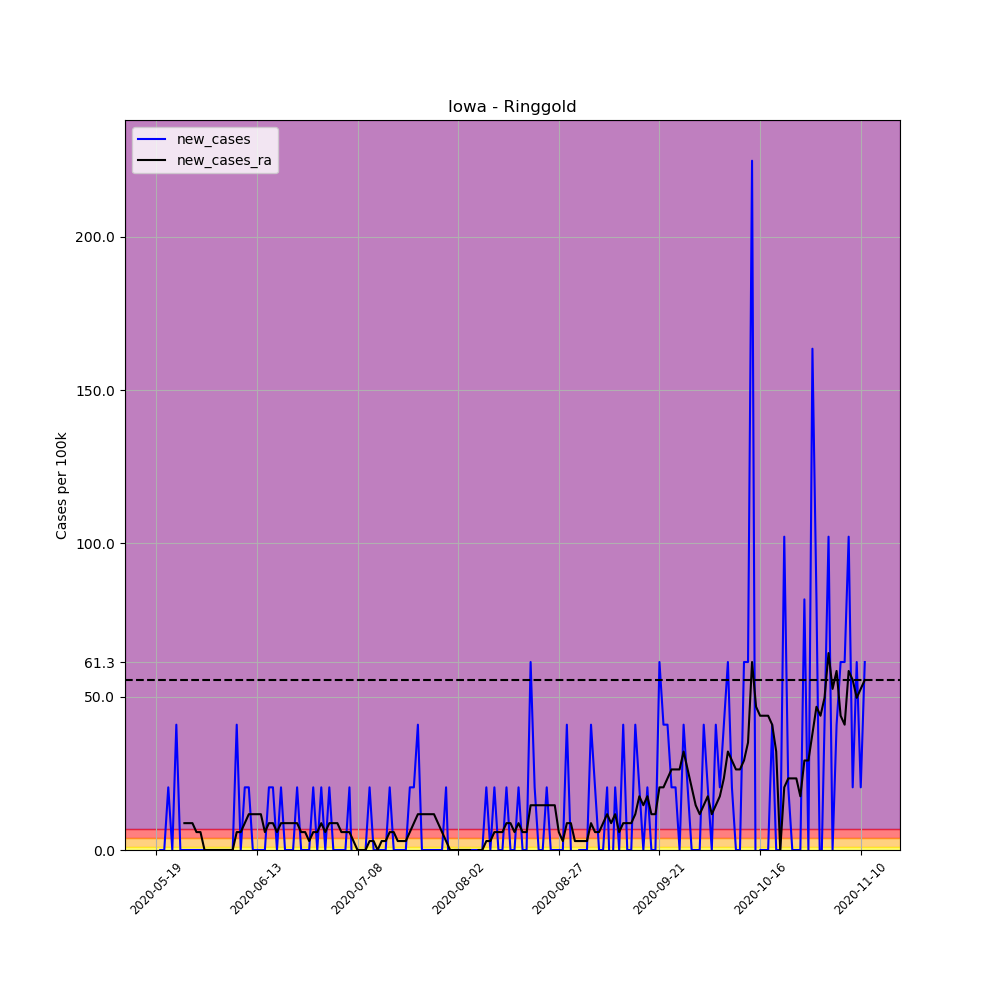

Data behind this chart, as committed beside it:
, date, county, state, fips, cases, deaths, COUNTY, STNAME, CTYNAME, POPESTIMATE2019, per_100k, per_100k_ra, new_cases, new_cases_ra
668963, 2020-05-19, Ringgold, Iowa, 19159, 1, 0, 159, Iowa, Ringgold, 4894, 20.43, , , 
668964, 2020-05-20, Ringgold, Iowa, 19159, 1, 0, 159, Iowa, Ringgold, 4894, 20.43, , 0.0, 
668965, 2020-05-21, Ringgold, Iowa, 19159, 1, 0, 159, Iowa, Ringgold, 4894, 20.43, , 0.0, 
668966, 2020-05-22, Ringgold, Iowa, 19159, 2, 0, 159, Iowa, Ringgold, 4894, 40.87, , 20.43, 
668967, 2020-05-23, Ringgold, Iowa, 19159, 2, 0, 159, Iowa, Ringgold, 4894, 40.87, , 0.0, 
668968, 2020-05-24, Ringgold, Iowa, 19159, 4, 0, 159, Iowa, Ringgold, 4894, 81.73, , 40.87, 
668969, 2020-05-25, Ringgold, Iowa, 19159, 4, 0, 159, Iowa, Ringgold, 4894, 81.73, 43.79, 0.0, 
668970, 2020-05-26, Ringgold, Iowa, 19159, 4, 0, 159, Iowa, Ringgold, 4894, 81.73, 52.54, 0.0, 8.757
668971, 2020-05-27, Ringgold, Iowa, 19159, 4, 0, 159, Iowa, Ringgold, 4894, 81.73, 61.3, 0.0, 8.757
668972, 2020-05-28, Ringgold, Iowa, 19159, 4, 0, 159, Iowa, Ringgold, 4894, 81.73, 70.06, 0.0, 8.757
668973, 2020-05-29, Ringgold, Iowa, 19159, 4, 0, 159, Iowa, Ringgold, 4894, 81.73, 75.89, 0.0, 5.838
668974, 2020-05-30, Ringgold, Iowa, 19159, 4, 0, 159, Iowa, Ringgold, 4894, 81.73, 81.73, 0.0, 5.838
668975, 2020-05-31, Ringgold, Iowa, 19159, 4, 0, 159, Iowa, Ringgold, 4894, 81.73, 81.73, 0.0, 0.0
668976, 2020-06-01, Ringgold, Iowa, 19159, 4, 0, 159, Iowa, Ringgold, 4894, 81.73, 81.73, 0.0, 0.0
668977, 2020-06-02, Ringgold, Iowa, 19159, 4, 0, 159, Iowa, Ringgold, 4894, 81.73, 81.73, 0.0, 0.0
668978, 2020-06-03, Ringgold, Iowa, 19159, 4, 0, 159, Iowa, Ringgold, 4894, 81.73, 81.73, 0.0, 0.0
668979, 2020-06-04, Ringgold, Iowa, 19159, 4, 0, 159, Iowa, Ringgold, 4894, 81.73, 81.73, 0.0, 0.0
668980, 2020-06-05, Ringgold, Iowa, 19159, 4, 0, 159, Iowa, Ringgold, 4894, 81.73, 81.73, 0.0, 0.0
668981, 2020-06-06, Ringgold, Iowa, 19159, 4, 0, 159, Iowa, Ringgold, 4894, 81.73, 81.73, 0.0, 0.0
668982, 2020-06-07, Ringgold, Iowa, 19159, 4, 0, 159, Iowa, Ringgold, 4894, 81.73, 81.73, 0.0, 0.0
668983, 2020-06-08, Ringgold, Iowa, 19159, 6, 0, 159, Iowa, Ringgold, 4894, 122.6, 87.57, 40.87, 5.838
668984, 2020-06-09, Ringgold, Iowa, 19159, 6, 0, 159, Iowa, Ringgold, 4894, 122.6, 93.41, 0.0, 5.838
668985, 2020-06-10, Ringgold, Iowa, 19159, 7, 0, 159, Iowa, Ringgold, 4894, 143, 102.2, 20.43, 8.757
668986, 2020-06-11, Ringgold, Iowa, 19159, 8, 0, 159, Iowa, Ringgold, 4894, 163.5, 113.8, 20.43, 11.68
668987, 2020-06-12, Ringgold, Iowa, 19159, 8, 0, 159, Iowa, Ringgold, 4894, 163.5, 125.5, 0.0, 11.68
668988, 2020-06-13, Ringgold, Iowa, 19159, 8, 0, 159, Iowa, Ringgold, 4894, 163.5, 137.2, 0.0, 11.68
668989, 2020-06-14, Ringgold, Iowa, 19159, 8, 0, 159, Iowa, Ringgold, 4894, 163.5, 148.9, 0.0, 11.68
668990, 2020-06-15, Ringgold, Iowa, 19159, 8, 0, 159, Iowa, Ringgold, 4894, 163.5, 154.7, 0.0, 5.838
668991, 2020-06-16, Ringgold, Iowa, 19159, 9, 0, 159, Iowa, Ringgold, 4894, 183.9, 163.5, 20.43, 8.757
668992, 2020-06-17, Ringgold, Iowa, 19159, 10, 0, 159, Iowa, Ringgold, 4894, 204.3, 172.2, 20.43, 8.757
668993, 2020-06-18, Ringgold, Iowa, 19159, 10, 0, 159, Iowa, Ringgold, 4894, 204.3, 178.1, 0.0, 5.838
668994, 2020-06-19, Ringgold, Iowa, 19159, 11, 0, 159, Iowa, Ringgold, 4894, 224.8, 186.8, 20.43, 8.757
668995, 2020-06-20, Ringgold, Iowa, 19159, 11, 0, 159, Iowa, Ringgold, 4894, 224.8, 195.6, 0.0, 8.757
668996, 2020-06-21, Ringgold, Iowa, 19159, 11, 0, 159, Iowa, Ringgold, 4894, 224.8, 204.3, 0.0, 8.757
668997, 2020-06-22, Ringgold, Iowa, 19159, 11, 0, 159, Iowa, Ringgold, 4894, 224.8, 213.1, 0.0, 8.757
668998, 2020-06-23, Ringgold, Iowa, 19159, 12, 0, 159, Iowa, Ringgold, 4894, 245.2, 221.8, 20.43, 8.757
668999, 2020-06-24, Ringgold, Iowa, 19159, 12, 0, 159, Iowa, Ringgold, 4894, 245.2, 227.7, 0.0, 5.838
669000, 2020-06-25, Ringgold, Iowa, 19159, 12, 0, 159, Iowa, Ringgold, 4894, 245.2, 233.5, 0.0, 5.838
669001, 2020-06-26, Ringgold, Iowa, 19159, 12, 0, 159, Iowa, Ringgold, 4894, 245.2, 236.4, 0.0, 2.919
669002, 2020-06-27, Ringgold, Iowa, 19159, 13, 0, 159, Iowa, Ringgold, 4894, 265.6, 242.3, 20.43, 5.838
669003, 2020-06-28, Ringgold, Iowa, 19159, 13, 0, 159, Iowa, Ringgold, 4894, 265.6, 248.1, 0.0, 5.838
669004, 2020-06-29, Ringgold, Iowa, 19159, 14, 0, 159, Iowa, Ringgold, 4894, 286.1, 256.9, 20.43, 8.757
669005, 2020-06-30, Ringgold, Iowa, 19159, 14, 0, 159, Iowa, Ringgold, 4894, 286.1, 262.7, 0.0, 5.838
669006, 2020-07-01, Ringgold, Iowa, 19159, 15, 0, 159, Iowa, Ringgold, 4894, 306.5, 271.5, 20.43, 8.757
669007, 2020-07-02, Ringgold, Iowa, 19159, 15, 0, 159, Iowa, Ringgold, 4894, 306.5, 280.2, 0.0, 8.757
669008, 2020-07-03, Ringgold, Iowa, 19159, 15, 0, 159, Iowa, Ringgold, 4894, 306.5, 289, 0.0, 8.757
669009, 2020-07-04, Ringgold, Iowa, 19159, 15, 0, 159, Iowa, Ringgold, 4894, 306.5, 294.8, 0.0, 5.838
669010, 2020-07-05, Ringgold, Iowa, 19159, 15, 0, 159, Iowa, Ringgold, 4894, 306.5, 300.7, 0.0, 5.838
669011, 2020-07-06, Ringgold, Iowa, 19159, 16, 0, 159, Iowa, Ringgold, 4894, 326.9, 306.5, 20.43, 5.838
669012, 2020-07-07, Ringgold, Iowa, 19159, 15, 0, 159, Iowa, Ringgold, 4894, 306.5, 309.4, -20.43, 2.919
669013, 2020-07-08, Ringgold, Iowa, 19159, 15, 0, 159, Iowa, Ringgold, 4894, 306.5, 309.4, 0.0, 0.0
669014, 2020-07-09, Ringgold, Iowa, 19159, 15, 1, 159, Iowa, Ringgold, 4894, 306.5, 309.4, 0.0, 0.0
669015, 2020-07-10, Ringgold, Iowa, 19159, 15, 1, 159, Iowa, Ringgold, 4894, 306.5, 309.4, 0.0, 0.0
669016, 2020-07-11, Ringgold, Iowa, 19159, 16, 1, 159, Iowa, Ringgold, 4894, 326.9, 312.3, 20.43, 2.919
669017, 2020-07-12, Ringgold, Iowa, 19159, 16, 1, 159, Iowa, Ringgold, 4894, 326.9, 315.3, 0.0, 2.919
669018, 2020-07-13, Ringgold, Iowa, 19159, 16, 1, 159, Iowa, Ringgold, 4894, 326.9, 315.3, 0.0, 0.0
669019, 2020-07-14, Ringgold, Iowa, 19159, 16, 1, 159, Iowa, Ringgold, 4894, 326.9, 318.2, 0.0, 2.919
669020, 2020-07-15, Ringgold, Iowa, 19159, 16, 1, 159, Iowa, Ringgold, 4894, 326.9, 321.1, 0.0, 2.919
669021, 2020-07-16, Ringgold, Iowa, 19159, 17, 1, 159, Iowa, Ringgold, 4894, 347.4, 326.9, 20.43, 5.838
669022, 2020-07-17, Ringgold, Iowa, 19159, 17, 1, 159, Iowa, Ringgold, 4894, 347.4, 332.8, 0.0, 5.838
... 117 more rows
